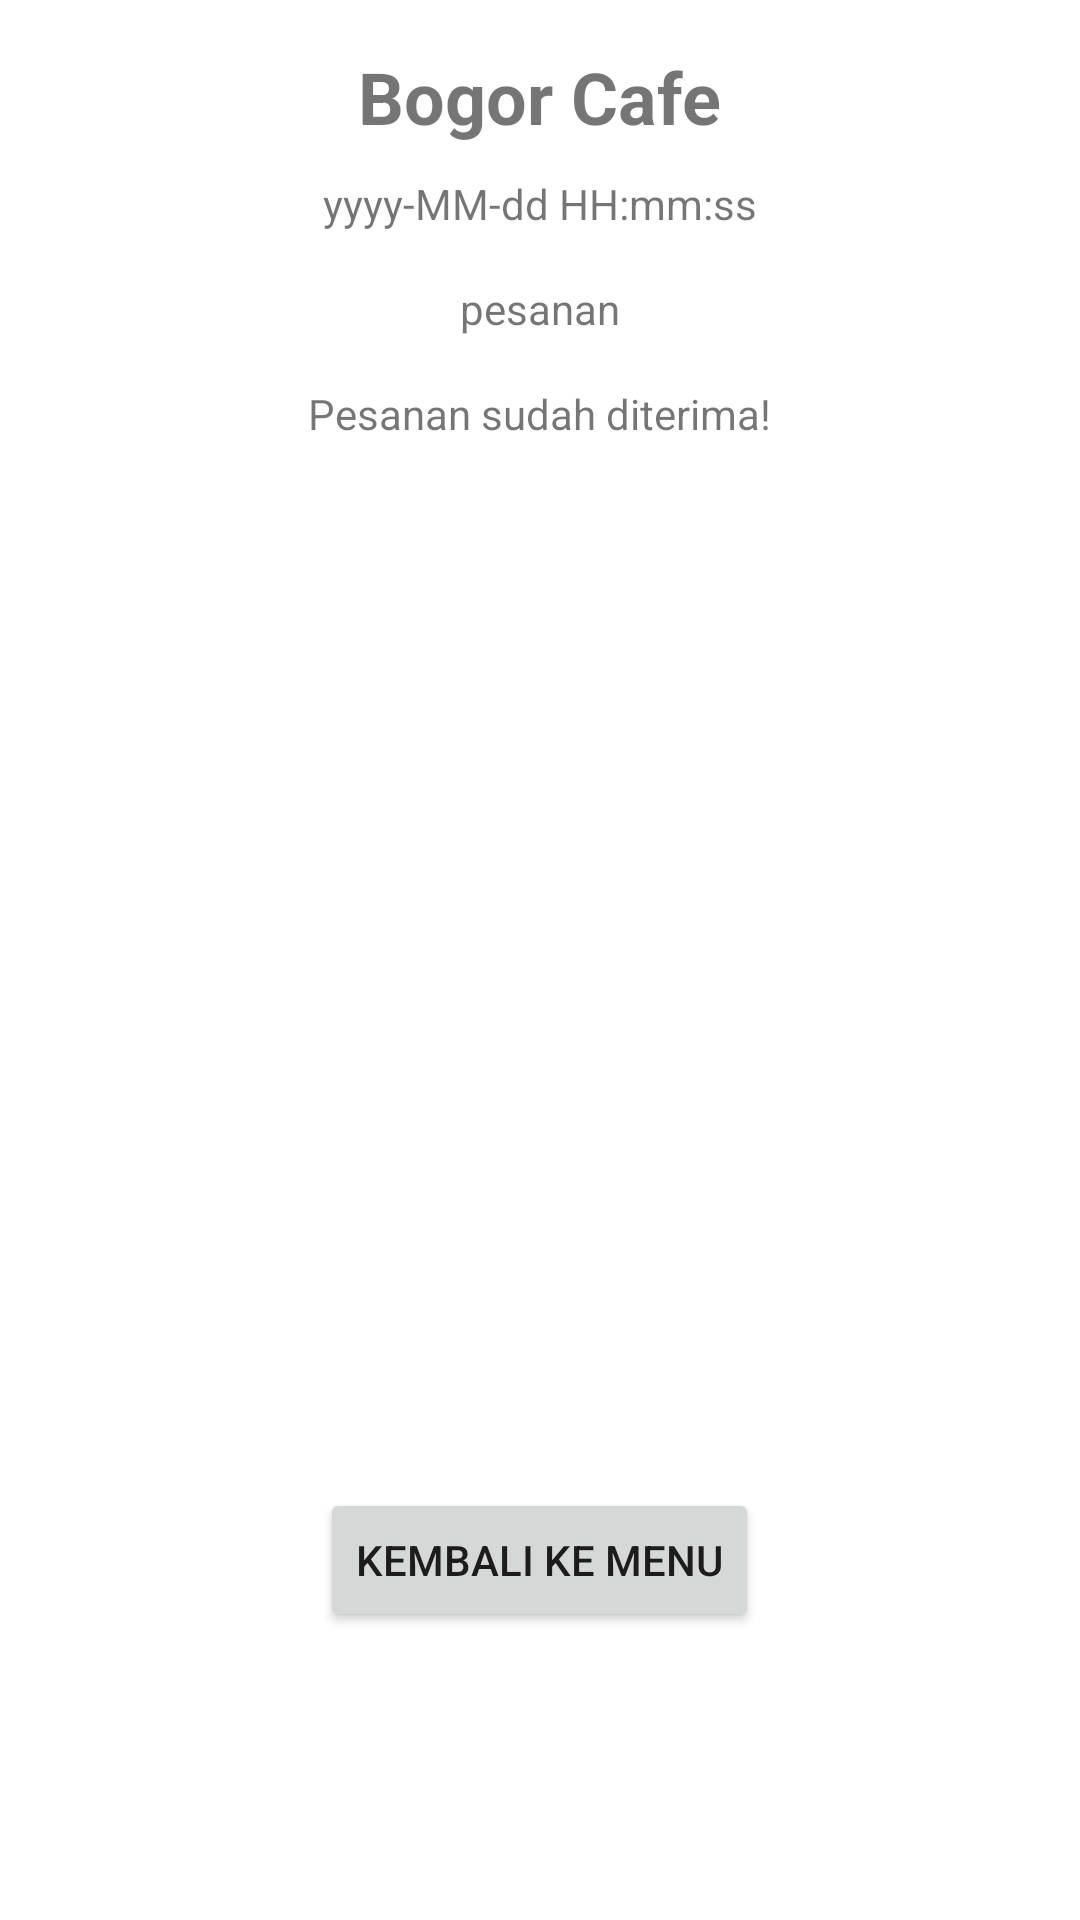

This screen was rendered from an Android layout file. Write that file and the resources it references.
<!-- AndroidManifest.xml: application theme Theme.Kasirr -->
<!-- res/layout/activity_selesai.xml -->
<?xml version="1.0" encoding="utf-8"?>
<LinearLayout
    xmlns:android="http://schemas.android.com/apk/res/android"
    xmlns:app="http://schemas.android.com/apk/res-auto"
    xmlns:tools="http://schemas.android.com/tools"
    android:layout_width="match_parent"
    android:layout_height="match_parent"
    android:orientation="vertical"
    android:padding="16dp">



    <LinearLayout
        android:layout_width="match_parent"
        android:layout_height="480dp"
        android:orientation="vertical">

        <TextView
            android:layout_width="wrap_content"
            android:layout_height="wrap_content"
            android:layout_gravity="center_horizontal"
            android:paddingBottom="10dp"
            android:text="Bogor Cafe"
            android:textSize="24sp"
            android:textStyle="bold" />
        <TextView
            android:id="@+id/waktu"
            android:layout_width="wrap_content"
            android:layout_height="wrap_content"
            android:text="yyyy-MM-dd HH:mm:ss"
            android:layout_gravity="center_horizontal"
            android:paddingBottom="16dp"/>

        <TextView
            android:layout_width="wrap_content"
            android:layout_height="wrap_content"
            android:id="@+id/tv_pesanan"
            android:text="pesanan"
            android:layout_gravity="center_horizontal"
            android:paddingBottom="16dp"/>

        <TextView
            android:layout_width="wrap_content"
            android:layout_height="wrap_content"
            android:text="Pesanan sudah diterima!"
            android:layout_gravity="center_horizontal"
            android:paddingBottom="16dp"/>

        <ImageView

            android:layout_width="match_parent"
            android:layout_height="300dp"
            app:srcCompat="@drawable/cek" />
    </LinearLayout>

    <Button
        android:id="@+id/btn_menu"
        android:layout_width="wrap_content"
        android:layout_height="wrap_content"
        android:layout_marginTop="0dp"
        android:text="Kembali ke Menu"
        android:layout_gravity="center_horizontal"/>




</LinearLayout>
<!-- resources referenced by this layout -->
<resources>
  <style name="Theme.Kasirr" parent="Theme.MaterialComponents.DayNight.DarkActionBar">
          
          <item name="colorPrimary">#418CFC</item>
          <item name="colorPrimaryVariant">#2196F3</item>
          <item name="colorOnPrimary">@color/white</item>
          
          <item name="colorSecondary">@color/teal_200</item>
          <item name="colorSecondaryVariant">@color/teal_700</item>
          <item name="colorOnSecondary">@color/black</item>
          
          <item name="android:statusBarColor" tools:targetApi="l">#2196F3</item>
          
      </style>
  <color name="white">#FFFFFFFF</color>
  <color name="teal_200">#FF03DAC5</color>
  <color name="teal_700">#FF018786</color>
  <color name="black">#FF000000</color>
</resources>
